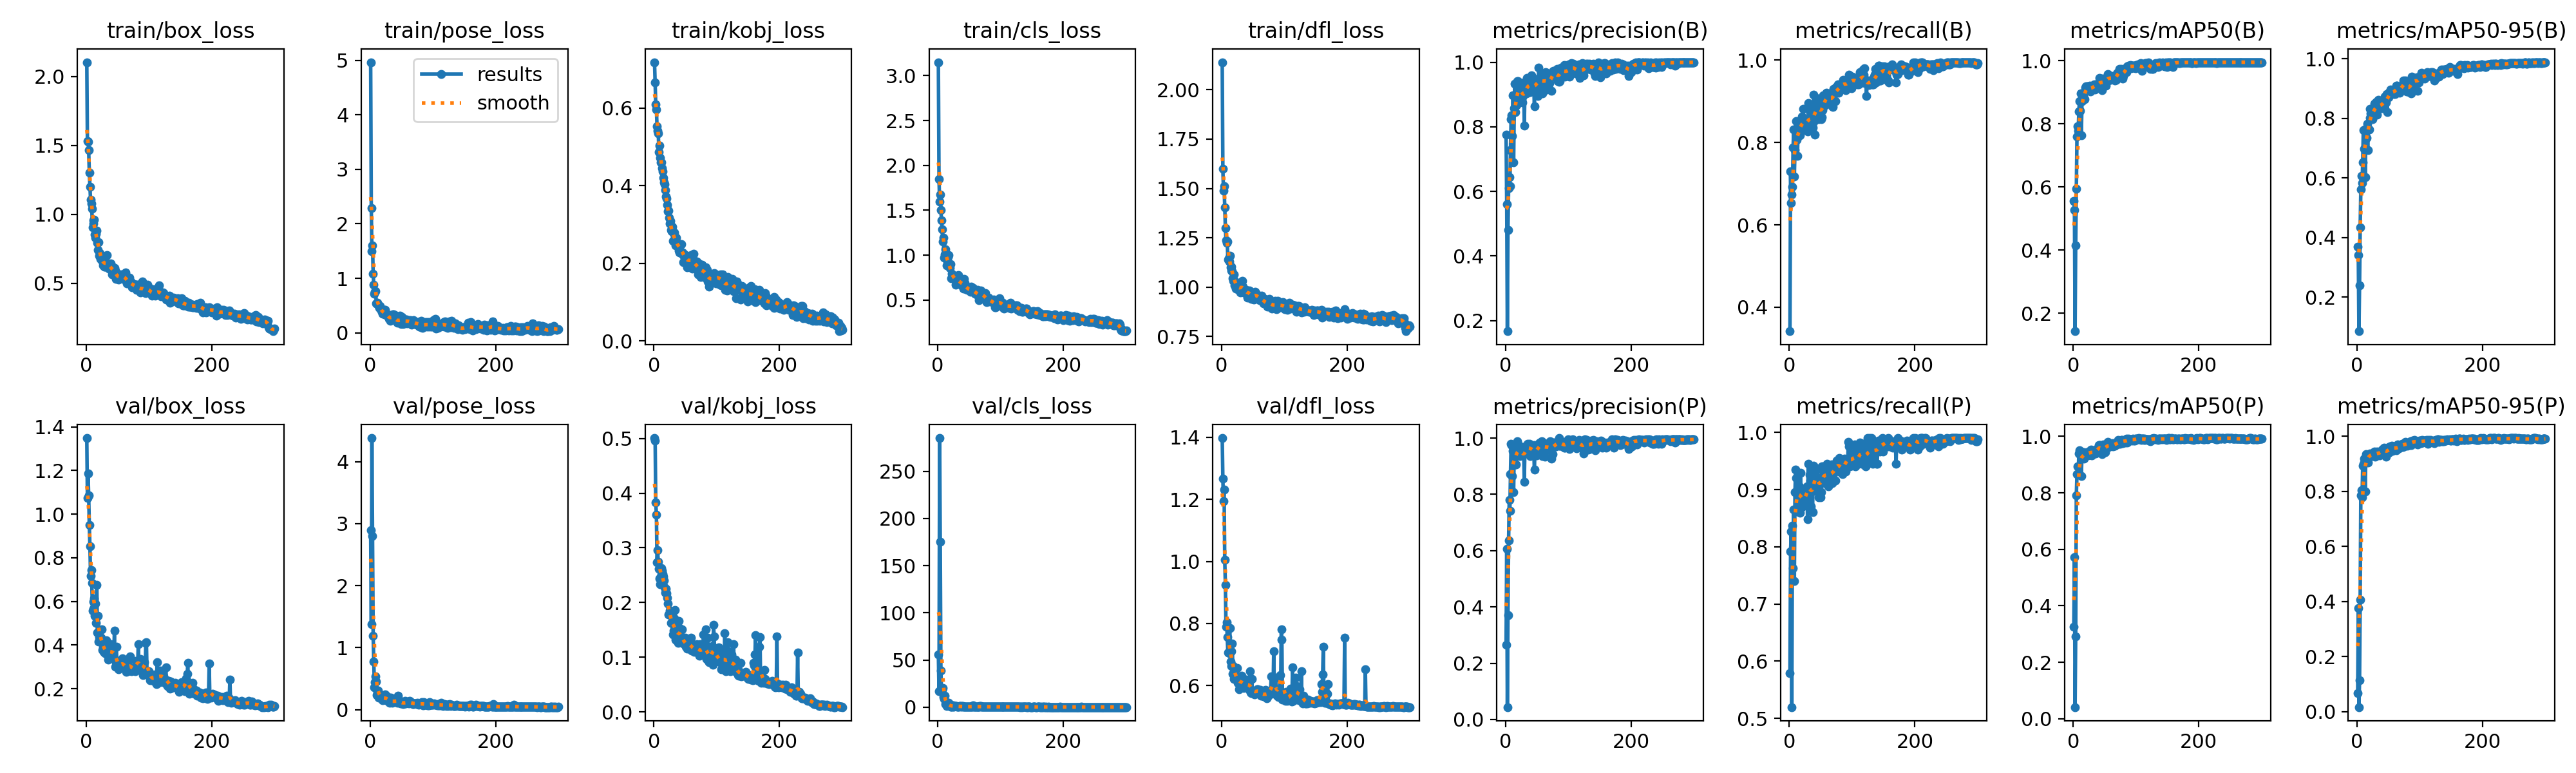

The file beside this chart, header and first rows:
epoch, time, train/box_loss, train/pose_loss, train/kobj_loss, train/cls_loss, train/dfl_loss, metrics/precision(B), metrics/recall(B), metrics/mAP50(B), metrics/mAP50-95(B), metrics/precision(P), metrics/recall(P), metrics/mAP50(P), metrics/mAP50-95(P), val/box_loss, val/pose_loss, val/kobj_loss, val/cls_loss, val/dfl_loss, lr/pg0, lr/pg1, lr/pg2
1, 5.06, 2.105, 4.965, 0.7178, 3.149, 2.14, 0.7753, 0.3416, 0.5552, 0.3678, 0.2653, 0.5792, 0.3249, 0.06656, 1.348, 2.89, 0.5008, 56.02, 1.398, 0.0006491, 0.0006491, 0.0006491
2, 9.977, 1.533, 2.289, 0.6657, 1.85, 1.6, 0.5597, 0.7299, 0.5266, 0.3399, 0.6059, 0.7921, 0.5729, 0.3763, 1.074, 1.382, 0.4964, 17.18, 1.268, 0.001311, 0.001311, 0.001311
3, 15.03, 1.529, 1.497, 0.6089, 1.595, 1.49, 0.1669, 0.6535, 0.1425, 0.08505, 0.04416, 0.8267, 0.0411, 0.01645, 1.186, 4.379, 0.3833, 285.2, 1.194, 0.001969, 0.001969, 0.001969
4, 19.97, 1.467, 1.601, 0.5958, 1.677, 1.511, 0.4806, 0.6733, 0.414, 0.2397, 0.371, 0.5198, 0.2905, 0.113, 1.085, 2.805, 0.3607, 175.3, 1.232, 0.00198, 0.00198, 0.00198
5, 24.88, 1.305, 1.088, 0.5528, 1.505, 1.405, 0.6105, 0.6931, 0.5941, 0.4331, 0.6356, 0.8375, 0.7911, 0.4055, 0.95, 1.195, 0.2733, 38.71, 1.004, 0.001974, 0.001974, 0.001974
6, 29.96, 1.202, 0.8855, 0.5412, 1.385, 1.3, 0.6434, 0.7871, 0.7586, 0.5605, 0.7804, 0.7624, 0.8661, 0.7863, 0.8517, 0.7803, 0.2953, 17.5, 0.9253, 0.001967, 0.001967, 0.001967
7, 35.01, 1.105, 0.7189, 0.5353, 1.286, 1.239, 0.6165, 0.8317, 0.7927, 0.6074, 0.7413, 0.8654, 0.8936, 0.8049, 0.7171, 0.3622, 0.2741, 18.19, 0.7883, 0.00196, 0.00196, 0.00196
8, 40.02, 1.078, 0.7496, 0.487, 1.149, 1.225, 0.7277, 0.7178, 0.7776, 0.5837, 0.8718, 0.7404, 0.8641, 0.7781, 0.7434, 0.4481, 0.2612, 20.48, 0.8043, 0.001954, 0.001954, 0.001954
9, 44.85, 1.044, 0.7704, 0.5039, 1.193, 1.23, 0.824, 0.7822, 0.8384, 0.6513, 0.9784, 0.8955, 0.9401, 0.894, 0.6833, 0.5387, 0.2435, 10.71, 0.7559, 0.001947, 0.001947, 0.001947
10, 49.86, 0.9061, 0.5356, 0.4711, 0.9699, 1.139, 0.8365, 0.8267, 0.8725, 0.7609, 0.9742, 0.9345, 0.952, 0.9011, 0.5589, 0.4509, 0.2334, 8.532, 0.7057, 0.001941, 0.001941, 0.001941
11, 54.87, 0.9571, 0.5346, 0.4599, 1.006, 1.147, 0.7708, 0.8515, 0.8415, 0.6978, 0.8651, 0.9208, 0.9355, 0.919, 0.5996, 0.2387, 0.2481, 12.43, 0.7053, 0.001934, 0.001934, 0.001934
12, 59.76, 0.934, 0.5483, 0.4606, 1.068, 1.13, 0.8966, 0.8069, 0.8966, 0.7618, 0.9537, 0.8614, 0.9338, 0.9167, 0.5672, 0.2799, 0.2632, 3.026, 0.7048, 0.001927, 0.001927, 0.001927
13, 64.79, 0.9608, 0.5212, 0.4445, 1.012, 1.16, 0.689, 0.7678, 0.7636, 0.6015, 0.8068, 0.896, 0.8607, 0.8, 0.6142, 0.3077, 0.2584, 5.38, 0.7849, 0.001921, 0.001921, 0.001921
14, 69.69, 0.8554, 0.4957, 0.4372, 0.8854, 1.101, 0.8577, 0.8416, 0.8715, 0.7553, 0.9689, 0.9261, 0.9433, 0.935, 0.5332, 0.1954, 0.2527, 1.478, 0.677, 0.001914, 0.001914, 0.001914
15, 74.71, 0.8298, 0.4559, 0.4206, 0.9312, 1.104, 0.9326, 0.8267, 0.8956, 0.7348, 0.9721, 0.8613, 0.9438, 0.9142, 0.5904, 0.2465, 0.2475, 2.083, 0.7099, 0.001908, 0.001908, 0.001908
16, 79.69, 0.8581, 0.4935, 0.4081, 0.978, 1.084, 0.8462, 0.8445, 0.8871, 0.7819, 0.9059, 0.9056, 0.9448, 0.9325, 0.5017, 0.2193, 0.2399, 1.843, 0.6625, 0.001901, 0.001901, 0.001901
17, 84.71, 0.8812, 0.4399, 0.4039, 0.9996, 1.081, 0.8716, 0.8168, 0.8794, 0.6932, 0.9061, 0.8598, 0.9206, 0.9055, 0.6764, 0.1992, 0.228, 4.87, 0.7362, 0.001894, 0.001894, 0.001894
18, 89.56, 0.7954, 0.4046, 0.3883, 0.8787, 1.046, 0.8667, 0.8366, 0.8771, 0.7634, 0.9446, 0.9289, 0.9402, 0.9297, 0.4572, 0.2084, 0.218, 2.985, 0.6368, 0.001888, 0.001888, 0.001888
19, 94.44, 0.7415, 0.3851, 0.372, 0.8557, 1.032, 0.9413, 0.8465, 0.9146, 0.762, 0.9887, 0.8686, 0.9399, 0.9338, 0.5344, 0.1773, 0.2257, 1.263, 0.6616, 0.001881, 0.001881, 0.001881
20, 99.34, 0.8013, 0.3513, 0.3665, 0.8967, 1.064, 0.9407, 0.8633, 0.9195, 0.8319, 0.9784, 0.897, 0.9417, 0.9372, 0.4153, 0.1486, 0.2167, 0.8243, 0.6219, 0.001875, 0.001875, 0.001875
21, 104.3, 0.6995, 0.3462, 0.3503, 0.7398, 1.008, 0.9332, 0.8296, 0.9163, 0.8023, 0.9696, 0.8713, 0.9435, 0.9342, 0.4364, 0.1864, 0.2092, 0.7062, 0.6311, 0.001868, 0.001868, 0.001868
22, 109.1, 0.7187, 0.3615, 0.3345, 0.7894, 1.028, 0.9199, 0.8812, 0.9176, 0.816, 0.9416, 0.8911, 0.9362, 0.9287, 0.4316, 0.1626, 0.1978, 0.8119, 0.6238, 0.001861, 0.001861, 0.001861
23, 113.9, 0.6787, 0.4274, 0.3356, 0.7663, 0.994, 0.8953, 0.8467, 0.9183, 0.8286, 0.9363, 0.8738, 0.9333, 0.93, 0.4302, 0.2057, 0.1775, 2.033, 0.6287, 0.001855, 0.001855, 0.001855
24, 118.8, 0.6925, 0.4182, 0.3167, 0.7523, 1.004, 0.9107, 0.8317, 0.9065, 0.8033, 0.9464, 0.8748, 0.9425, 0.9282, 0.4336, 0.2497, 0.1776, 1.719, 0.631, 0.001848, 0.001848, 0.001848
25, 123.6, 0.6751, 0.3285, 0.3031, 0.7711, 1.01, 0.9185, 0.8367, 0.9103, 0.7973, 0.952, 0.8845, 0.9355, 0.9294, 0.4728, 0.1513, 0.185, 0.9022, 0.6566, 0.001842, 0.001842, 0.001842
26, 128.5, 0.6581, 0.3245, 0.3089, 0.7517, 0.9971, 0.9295, 0.8483, 0.9208, 0.827, 0.9673, 0.8785, 0.943, 0.9369, 0.3785, 0.1741, 0.1837, 0.7552, 0.6081, 0.001835, 0.001835, 0.001835
27, 133.4, 0.6321, 0.3238, 0.2864, 0.7546, 0.9854, 0.8755, 0.8357, 0.903, 0.8214, 0.948, 0.9023, 0.9503, 0.9433, 0.3898, 0.2197, 0.1622, 1.324, 0.6058, 0.001828, 0.001828, 0.001828
28, 138.3, 0.6461, 0.337, 0.2819, 0.7348, 0.9939, 0.8959, 0.8564, 0.9146, 0.8482, 0.9477, 0.9059, 0.9534, 0.9436, 0.3675, 0.1662, 0.1757, 1.34, 0.5883, 0.001822, 0.001822, 0.001822
29, 143.2, 0.6229, 0.2977, 0.294, 0.6679, 0.9848, 0.9382, 0.8271, 0.9136, 0.8518, 0.9608, 0.8485, 0.9334, 0.9261, 0.3677, 0.1669, 0.1611, 0.9495, 0.6108, 0.001815, 0.001815, 0.001815
30, 148, 0.6221, 0.2524, 0.257, 0.6838, 0.9733, 0.8028, 0.896, 0.9095, 0.8115, 0.8448, 0.9455, 0.941, 0.9287, 0.3621, 0.1205, 0.1421, 1.282, 0.6086, 0.001809, 0.001809, 0.001809
31, 152.9, 0.6607, 0.2764, 0.2779, 0.747, 1.02, 0.9191, 0.8439, 0.9107, 0.8556, 0.971, 0.9059, 0.9396, 0.9384, 0.3614, 0.1058, 0.1486, 0.7032, 0.6236, 0.001802, 0.001802, 0.001802
32, 158, 0.6505, 0.2176, 0.2796, 0.7233, 1.006, 0.939, 0.8382, 0.9184, 0.8122, 0.959, 0.9264, 0.9462, 0.9437, 0.4213, 0.1487, 0.1707, 0.7923, 0.6316, 0.001795, 0.001795, 0.001795
33, 162.9, 0.7069, 0.2708, 0.2573, 0.7762, 1.031, 0.9032, 0.8861, 0.9224, 0.841, 0.9668, 0.9158, 0.9502, 0.9422, 0.4012, 0.1961, 0.1531, 0.7041, 0.6128, 0.001789, 0.001789, 0.001789
34, 167.7, 0.6344, 0.3226, 0.2582, 0.6875, 1.002, 0.9508, 0.8606, 0.925, 0.8621, 0.9724, 0.8705, 0.9442, 0.9363, 0.3552, 0.1337, 0.1859, 0.5853, 0.5966, 0.001782, 0.001782, 0.001782
35, 172.7, 0.6307, 0.2388, 0.2467, 0.7038, 0.9724, 0.9046, 0.8446, 0.9091, 0.8383, 0.979, 0.9059, 0.9419, 0.9404, 0.332, 0.1071, 0.1326, 1.2, 0.591, 0.001776, 0.001776, 0.001776
36, 177.6, 0.6069, 0.3381, 0.266, 0.6992, 0.9816, 0.9398, 0.8498, 0.9224, 0.8447, 0.96, 0.8614, 0.9388, 0.9303, 0.3768, 0.1364, 0.1311, 0.9515, 0.6078, 0.001769, 0.001769, 0.001769
37, 182.5, 0.6287, 0.3427, 0.2488, 0.6721, 0.9874, 0.9478, 0.8366, 0.9217, 0.8453, 0.9666, 0.8602, 0.9429, 0.9374, 0.3696, 0.1245, 0.1412, 0.5645, 0.5965, 0.001762, 0.001762, 0.001762
38, 187.4, 0.6296, 0.2489, 0.2444, 0.6615, 0.9862, 0.9087, 0.8614, 0.919, 0.8331, 0.9792, 0.9324, 0.9556, 0.9458, 0.3666, 0.1326, 0.1421, 0.9918, 0.6016, 0.001756, 0.001756, 0.001756
39, 192.4, 0.645, 0.3245, 0.249, 0.7209, 0.985, 0.9065, 0.9158, 0.9272, 0.8425, 0.9361, 0.9422, 0.9432, 0.9396, 0.4041, 0.1292, 0.1265, 0.8172, 0.6191, 0.001749, 0.001749, 0.001749
40, 197.4, 0.5935, 0.2317, 0.2321, 0.6739, 0.9626, 0.9348, 0.852, 0.9214, 0.8533, 0.968, 0.8983, 0.9606, 0.9506, 0.3546, 0.161, 0.1658, 1.162, 0.5927, 0.001743, 0.001743, 0.001743
41, 202.4, 0.5655, 0.2611, 0.2275, 0.6284, 0.9466, 0.9594, 0.8187, 0.9227, 0.8328, 0.9637, 0.9199, 0.9696, 0.9527, 0.3723, 0.1448, 0.1538, 0.7057, 0.6066, 0.001736, 0.001736, 0.001736
42, 207.4, 0.6093, 0.2194, 0.2488, 0.734, 0.9755, 0.9252, 0.8861, 0.9442, 0.8617, 0.9676, 0.9257, 0.9694, 0.9545, 0.3458, 0.1293, 0.146, 0.5759, 0.5949, 0.001729, 0.001729, 0.001729
43, 212.4, 0.6183, 0.2158, 0.2479, 0.6922, 0.9781, 0.9291, 0.9083, 0.9302, 0.8427, 0.9643, 0.935, 0.969, 0.9575, 0.376, 0.1236, 0.1312, 0.5289, 0.6074, 0.001723, 0.001723, 0.001723
44, 217.3, 0.5971, 0.1891, 0.2499, 0.6542, 0.9844, 0.928, 0.901, 0.9335, 0.8724, 0.9644, 0.9373, 0.9615, 0.9543, 0.3363, 0.1155, 0.1302, 0.5492, 0.5857, 0.001716, 0.001716, 0.001716
45, 222.3, 0.6134, 0.2239, 0.2241, 0.6187, 0.9782, 0.9449, 0.8861, 0.9423, 0.8638, 0.974, 0.9158, 0.9581, 0.9432, 0.4667, 0.2209, 0.1507, 0.5035, 0.6457, 0.00171, 0.00171, 0.00171
46, 227.2, 0.5933, 0.2162, 0.2274, 0.6488, 0.9747, 0.8634, 0.8765, 0.9058, 0.8528, 0.8878, 0.9012, 0.9379, 0.9255, 0.2999, 0.1237, 0.1259, 0.794, 0.5774, 0.001703, 0.001703, 0.001703
47, 232.1, 0.533, 0.1923, 0.2037, 0.616, 0.9394, 0.9332, 0.8564, 0.9321, 0.8821, 0.9548, 0.8861, 0.9473, 0.9374, 0.3219, 0.1488, 0.1252, 0.5671, 0.5748, 0.001696, 0.001696, 0.001696
48, 237.1, 0.5732, 0.3205, 0.2182, 0.632, 0.9495, 0.9473, 0.8893, 0.9438, 0.8203, 0.9721, 0.9208, 0.971, 0.9576, 0.3938, 0.1148, 0.1304, 0.4948, 0.6215, 0.00169, 0.00169, 0.00169
49, 241.9, 0.5567, 0.2634, 0.2225, 0.6182, 0.9391, 0.9416, 0.9059, 0.9353, 0.8742, 0.9701, 0.9208, 0.9631, 0.9569, 0.3201, 0.1028, 0.1242, 0.5225, 0.584, 0.001683, 0.001683, 0.001683
50, 246.9, 0.5444, 0.1674, 0.2193, 0.6147, 0.9482, 0.9339, 0.8663, 0.931, 0.8696, 0.9379, 0.8861, 0.9449, 0.9404, 0.3028, 0.1227, 0.1356, 0.5824, 0.5799, 0.001677, 0.001677, 0.001677
51, 251.9, 0.5288, 0.2915, 0.2122, 0.6058, 0.9368, 0.9419, 0.8564, 0.9321, 0.888, 0.9444, 0.896, 0.9452, 0.9412, 0.3019, 0.09696, 0.1192, 0.5502, 0.5724, 0.00167, 0.00167, 0.00167
52, 256.9, 0.5364, 0.2483, 0.2195, 0.5948, 0.9712, 0.8951, 0.8614, 0.9214, 0.8801, 0.9764, 0.9406, 0.9694, 0.9622, 0.2902, 0.1096, 0.1242, 0.5263, 0.5706, 0.001663, 0.001663, 0.001663
53, 261.9, 0.5552, 0.1676, 0.1904, 0.6476, 0.9753, 0.9834, 0.8792, 0.9456, 0.8957, 0.9648, 0.9158, 0.9621, 0.9542, 0.2987, 0.09452, 0.1152, 0.6937, 0.5753, 0.001657, 0.001657, 0.001657
54, 267, 0.5496, 0.2028, 0.2032, 0.6067, 0.971, 0.9249, 0.9147, 0.9419, 0.888, 0.9829, 0.9406, 0.9734, 0.9619, 0.3091, 0.1008, 0.1193, 0.8301, 0.5823, 0.00165, 0.00165, 0.00165
55, 272, 0.563, 0.2148, 0.2101, 0.6233, 0.9534, 0.9524, 0.8909, 0.9571, 0.8898, 0.9843, 0.9314, 0.9807, 0.9661, 0.3119, 0.1006, 0.1328, 0.4856, 0.5818, 0.001644, 0.001644, 0.001644
56, 277.1, 0.5506, 0.2029, 0.2077, 0.633, 0.9495, 0.9374, 0.8888, 0.9372, 0.8897, 0.9634, 0.9109, 0.9613, 0.9467, 0.3106, 0.1468, 0.1191, 1.822, 0.5805, 0.001637, 0.001637, 0.001637
57, 281.9, 0.5601, 0.2483, 0.2093, 0.5971, 0.9527, 0.9592, 0.9059, 0.9458, 0.8949, 0.9749, 0.9208, 0.965, 0.9573, 0.3215, 0.1033, 0.1202, 0.7286, 0.5872, 0.00163, 0.00163, 0.00163
58, 286.8, 0.5671, 0.2408, 0.2008, 0.6014, 0.9613, 0.9581, 0.9049, 0.9487, 0.8802, 0.9894, 0.9245, 0.9654, 0.9551, 0.3401, 0.1189, 0.1284, 0.5446, 0.5887, 0.001624, 0.001624, 0.001624
59, 291.7, 0.5331, 0.1751, 0.2203, 0.5692, 0.9484, 0.9024, 0.9208, 0.94, 0.8839, 0.9351, 0.927, 0.9665, 0.9579, 0.3069, 0.1064, 0.1356, 0.545, 0.5815, 0.001617, 0.001617, 0.001617
60, 296.6, 0.5416, 0.2056, 0.2149, 0.5739, 0.9467, 0.943, 0.9109, 0.9404, 0.8898, 0.9785, 0.9455, 0.9689, 0.9632, 0.3103, 0.1086, 0.1119, 0.6708, 0.5822, 0.001611, 0.001611, 0.001611
... 240 more rows
